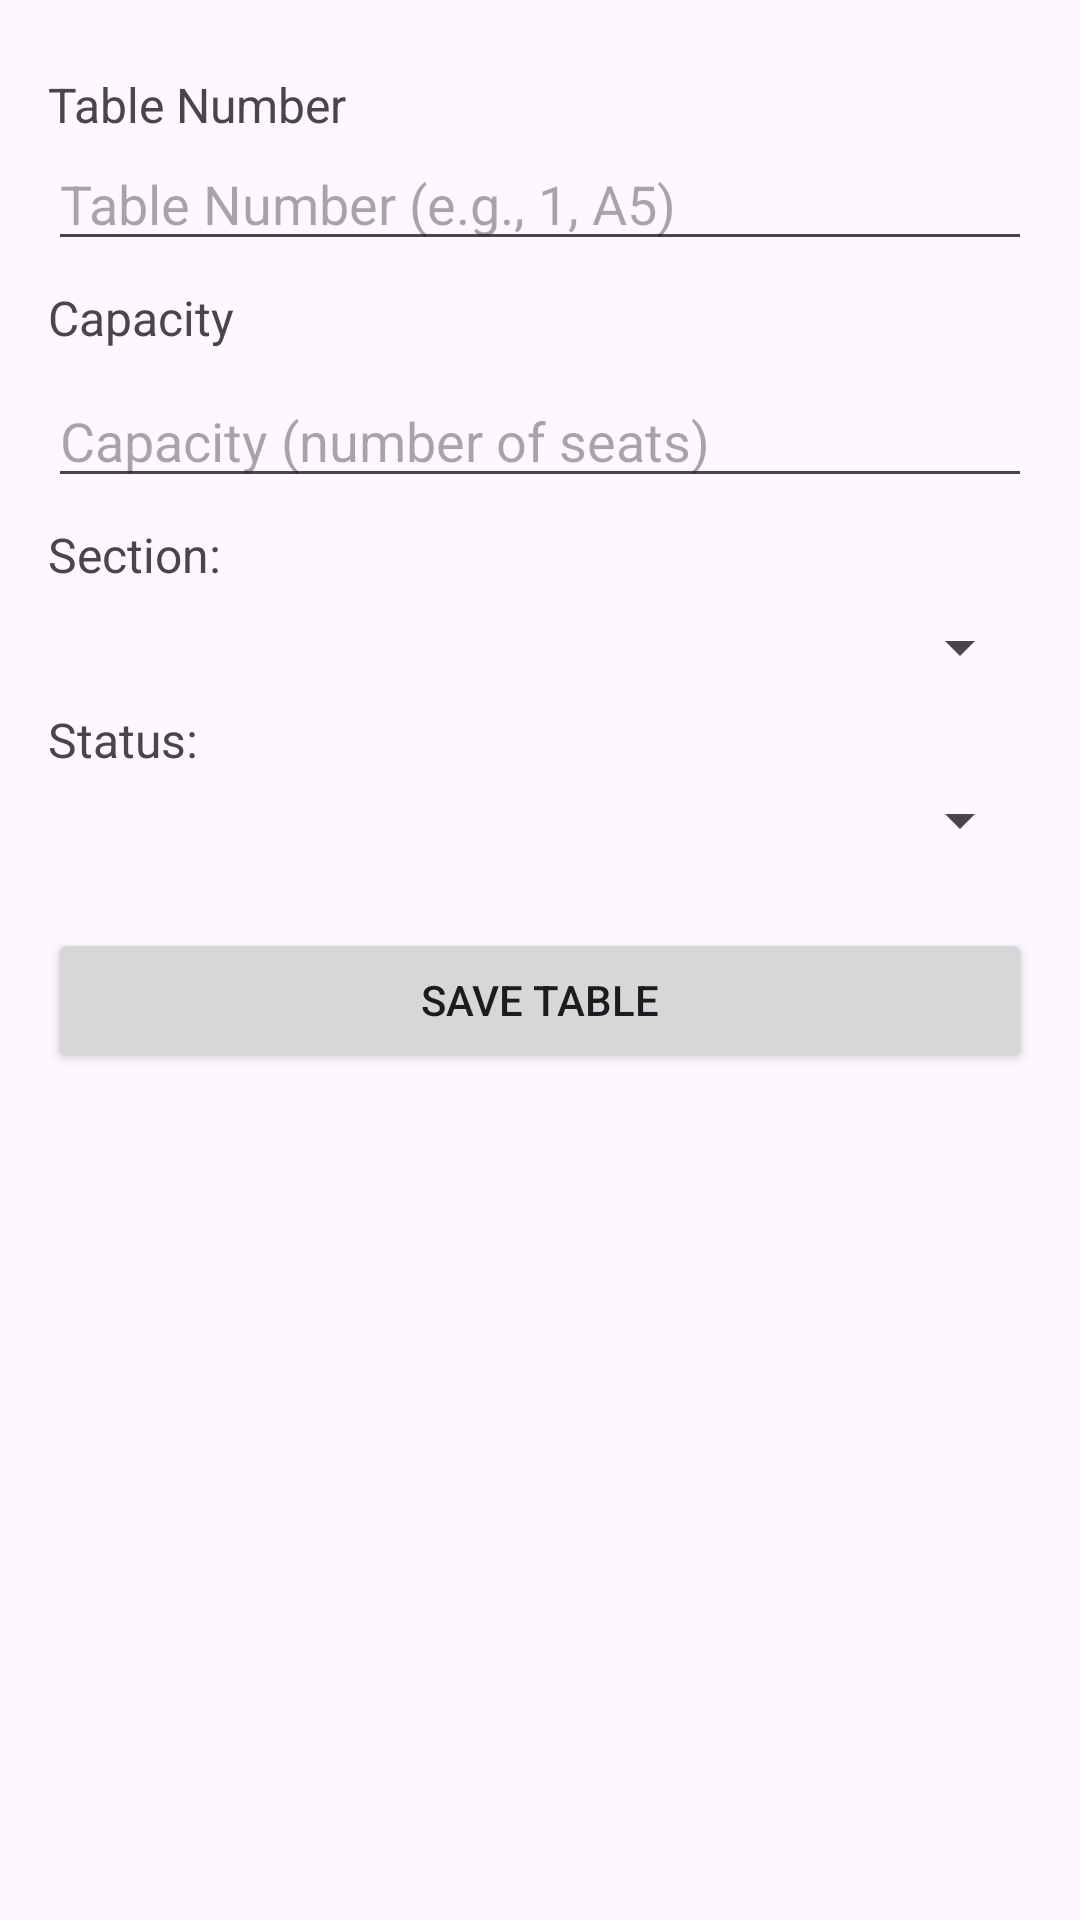

Reconstruct the res/layout file that produces this screen, plus the resources it refers to.
<!-- AndroidManifest.xml: application theme Theme.OrderManApp -->
<!-- res/layout/activity_add_edit_table.xml -->
<?xml version="1.0" encoding="utf-8"?>
<LinearLayout xmlns:android="http://schemas.android.com/apk/res/android"
    xmlns:app="http://schemas.android.com/apk/res-auto"
    xmlns:tools="http://schemas.android.com/tools"
    android:layout_width="match_parent"
    android:layout_height="match_parent"
    android:orientation="vertical"
    android:padding="16dp"
    tools:context=".AddEditTableActivity">

    <TextView
        android:layout_width="wrap_content"
        android:layout_height="wrap_content"
        android:text="Table Number"
        android:textSize="16sp"
        android:layout_marginTop="8dp"/>

    <EditText
        android:id="@+id/edit_text_table_number"
        android:layout_width="match_parent"
        android:layout_height="wrap_content"
        android:hint="Table Number (e.g., 1, A5)"
        android:inputType="text" />

    <TextView
        android:layout_width="wrap_content"
        android:layout_height="wrap_content"
        android:text="Capacity"
        android:textSize="16sp"
        android:layout_marginTop="8dp"/>

    <EditText
        android:id="@+id/edit_text_table_capacity"
        android:layout_width="match_parent"
        android:layout_height="wrap_content"
        android:hint="Capacity (number of seats)"
        android:inputType="number"
        android:layout_marginTop="8dp"/>

    <TextView
        android:layout_width="wrap_content"
        android:layout_height="wrap_content"
        android:text="Section:"
        android:textSize="16sp"
        android:layout_marginTop="8dp"/>

    <Spinner
        android:id="@+id/spinner_table_section"
        android:layout_width="match_parent"
        android:layout_height="wrap_content"
        android:textSize="16sp"
        android:layout_marginTop="8dp" />


    <TextView
        android:layout_width="wrap_content"
        android:layout_height="wrap_content"
        android:text="Status:"
        android:textSize="16sp"
        android:layout_marginTop="8dp"/>

    <Spinner
        android:id="@+id/spinner_table_status"
        android:layout_width="match_parent"
        android:layout_height="wrap_content"
        android:layout_marginTop="4dp"/>

    <Button
        android:id="@+id/button_save_table"
        android:layout_width="match_parent"
        android:layout_height="wrap_content"
        android:layout_marginTop="24dp"
        android:text="Save Table"/>

</LinearLayout>
<!-- resources referenced by this layout -->
<resources>
  <style name="Theme.OrderManApp" parent="Base.Theme.OrderManApp" />
  <style name="Base.Theme.OrderManApp" parent="Theme.Material3.DayNight.NoActionBar">
          
          
      </style>
</resources>
